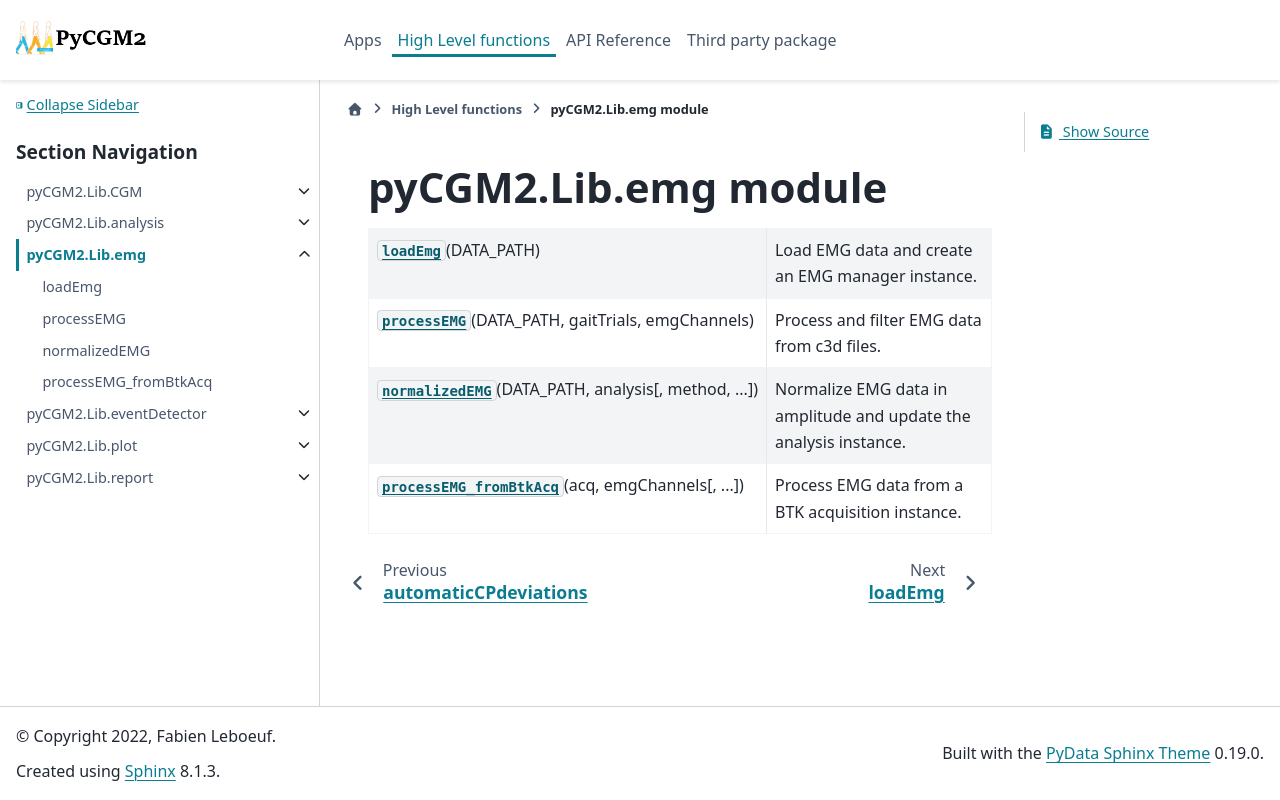

repository: pyCGM2/pyCGM2 · page: Lib/emg/emg.html · generator: sphinx

pyCGM2.Lib.emg module
===========================================================

.. toctree::
   :maxdepth: 1



.. currentmodule:: pyCGM2.Lib.emg

.. autosummary::
   :toctree: generated
   :template: function.rst
   
   loadEmg
   processEMG
   normalizedEMG
   processEMG_fromBtkAcq
